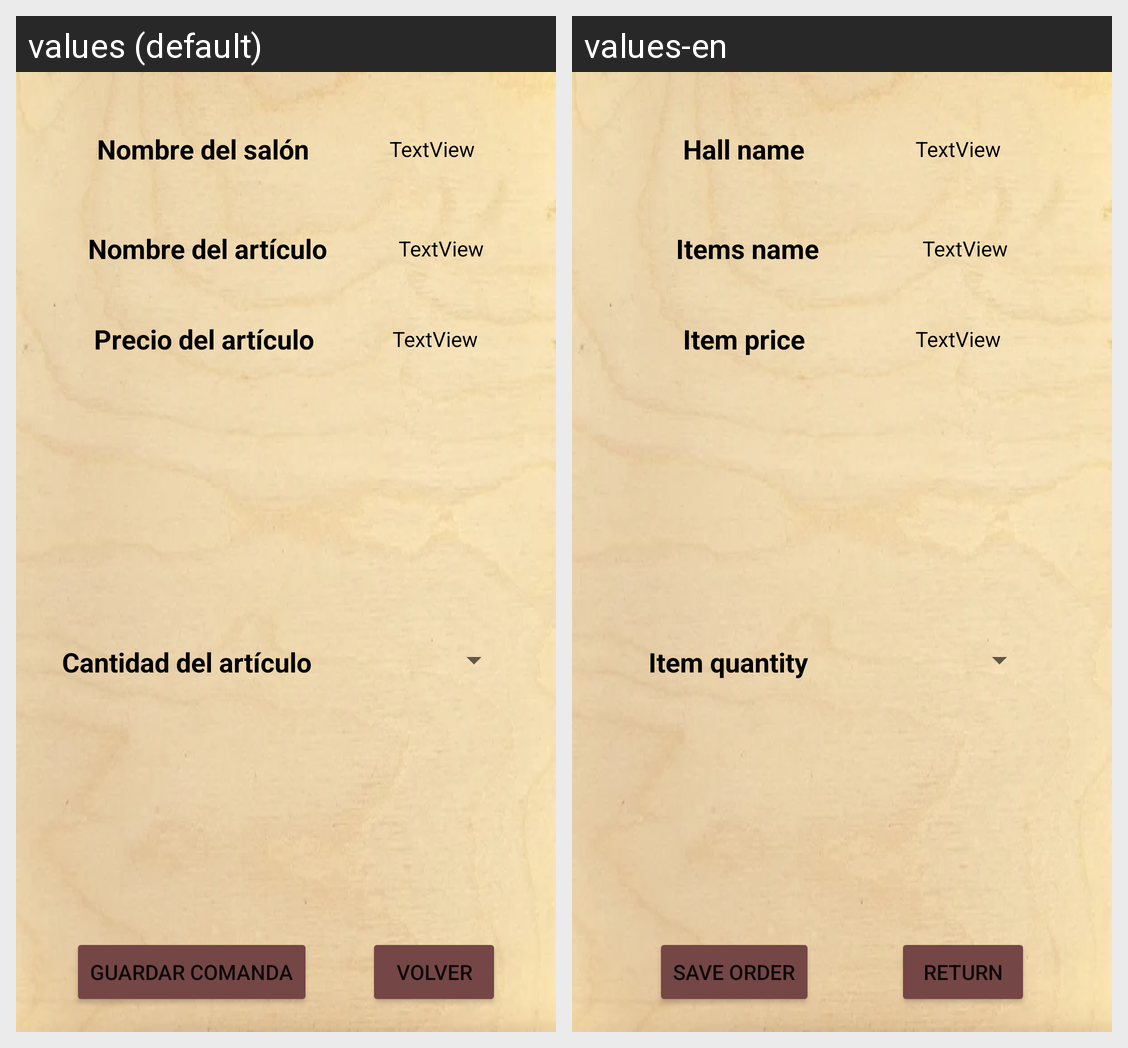

Strings drawn on this Android screen and how each of the app's shown locales translates them:
Android screen res/layout/activity_linea_de_pedido.xml rendered under 2 locales, left to right: values (default), values-en. Device: Nexus 5 (rendered at 1080×1920; each locale shown at half size, 540×960, under a caption strip naming it); theme Theme.AppBar.
Strings drawn on this screen, with the default value and each locale's value (text and hints the layout hard-codes, and strings that could not be matched under every locale, appear in the picture but are not listed):

nombre_salon
  values: Nombre del salón
  values-en: Hall name

nombre_articulo
  values: Nombre del artículo
  values-en: Items name

precio_articulo
  values: Precio del artículo
  values-en: Item price

cantidad_articulo
  values: Cantidad del artículo
  values-en: Item quantity

guardar_pedido
  values: Guardar comanda
  values-en: Save order

btn_volver
  values: Volver
  values-en: Return
